Run: headless pygame with SDL's dummy video driver; simulated clock (each Clock.tick advances the game by its frame time, no real sleeping); random seed 0; keys injected as events and as key.get_pressed() state; mouse plan: one left click at the window centre at the start of phase 2, then a move to the lower-right quarter at the start of phase 3.
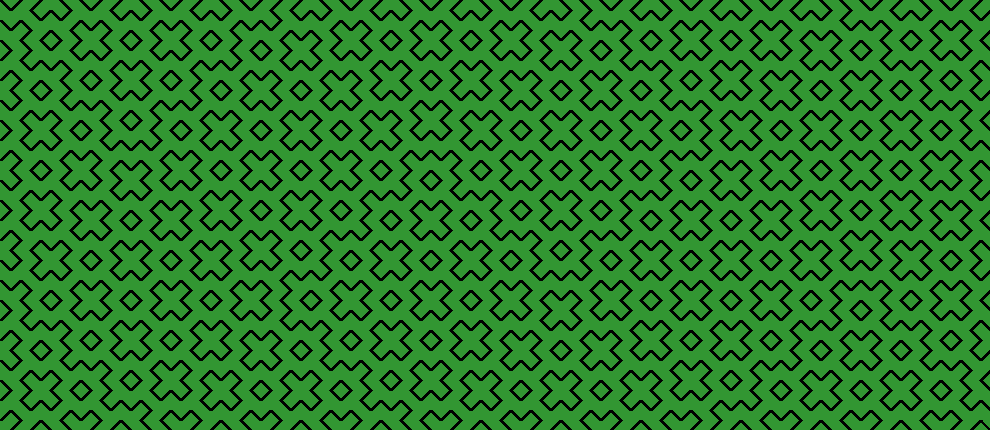
Frame 1 of 4 · flips 1–60 · no input
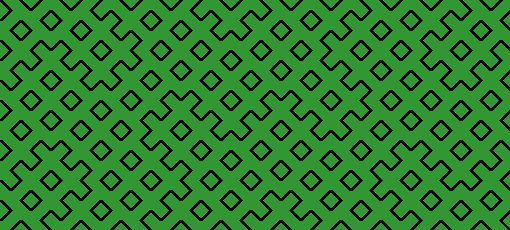
Frame 2 of 4 · flips 61–180 · clicked the window centre · tapped SPACE, RETURN · held RIGHT (→), D
Frame 3 of 4 · flips 181–300 · moved the mouse to the lower-right quarter · held DOWN (↓), S · screen unchanged from frame 2, image omitted
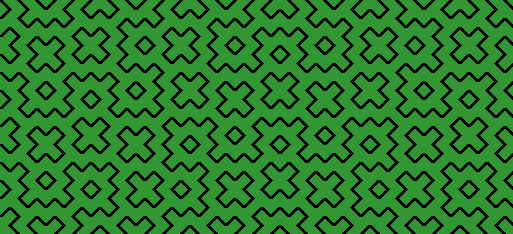
Frame 4 of 4 · flips 301–420 · held LEFT (←), A, UP (↑), W

The pygame program that drew these frames:

import pygame as pg

m, n, a = 40, 19, 10
w, h = 99*a, 43*a


def show(window, w, h, x, y, x1, y1, vec, k):
    while not((x == w and y == h) or (x == 0 and y == 0) or (x == w and y == 0) or (x == 0 and y == h)):

        if k:
            pg.draw.line(window, (0, 0, 0), (x1, y1), (x, y), 4)

        x1, y1, k = x, y, not k

        x, y = x + vec[0], y + vec[1]

        if x == 0 or int(x) == w:
            vec[0] = -vec[0]

        if y == 0 or int(y) == h:
            vec[1] = -vec[1]
    if k:
        pg.draw.line(window, (0, 0, 0), (x1, y1), (x, y), 3)


pg.init()
window = pg.display.set_mode((w, h), pg.RESIZABLE)
clock = pg.time.Clock()
window.fill((50, 150, 50))

simulation, edit, x, y, x1, y1, vec, k, W, H = True, True, a, a, 0, 0, [a, a], True, w, h
while simulation:
    if edit:
        show(window, w, h, x, y, x1, y1, vec, k)
        edit = False

    clock.tick(30)
    pg.display.flip()
    pg.display.set_caption('Цифровой бильярд ' + str(n) + ' x ' + str(m) + ', ' + str(a))

    for e in pg.event.get():
        if e.type == pg.QUIT:
            stop, simulation = False, False
        if e.type == pg.KEYUP and e.key == pg.K_UP:
            a += 1
        if e.type == pg.KEYUP and e.key == pg.K_DOWN and a > 1:
            a -= 1
        if pg.mouse.get_pressed()[0]:
            px, py = pg.mouse.get_pos()
            W, H = px + a + 10, py + a + 10
        if e.type == pg.VIDEORESIZE:
            W, H = e.w, e.h

        if e.type in [pg.KEYUP, pg.VIDEORESIZE] or pg.mouse.get_pressed()[0]:
            w, h = W - W % a, H - H % a
            window = pg.display.set_mode((w, h), pg.RESIZABLE)
            edit = True
            m, n = w // a, h // a
            x, y, x1, y1, vec, k = a, a, 0, 0, [a, a], True

            window.fill((50, 150, 50))
